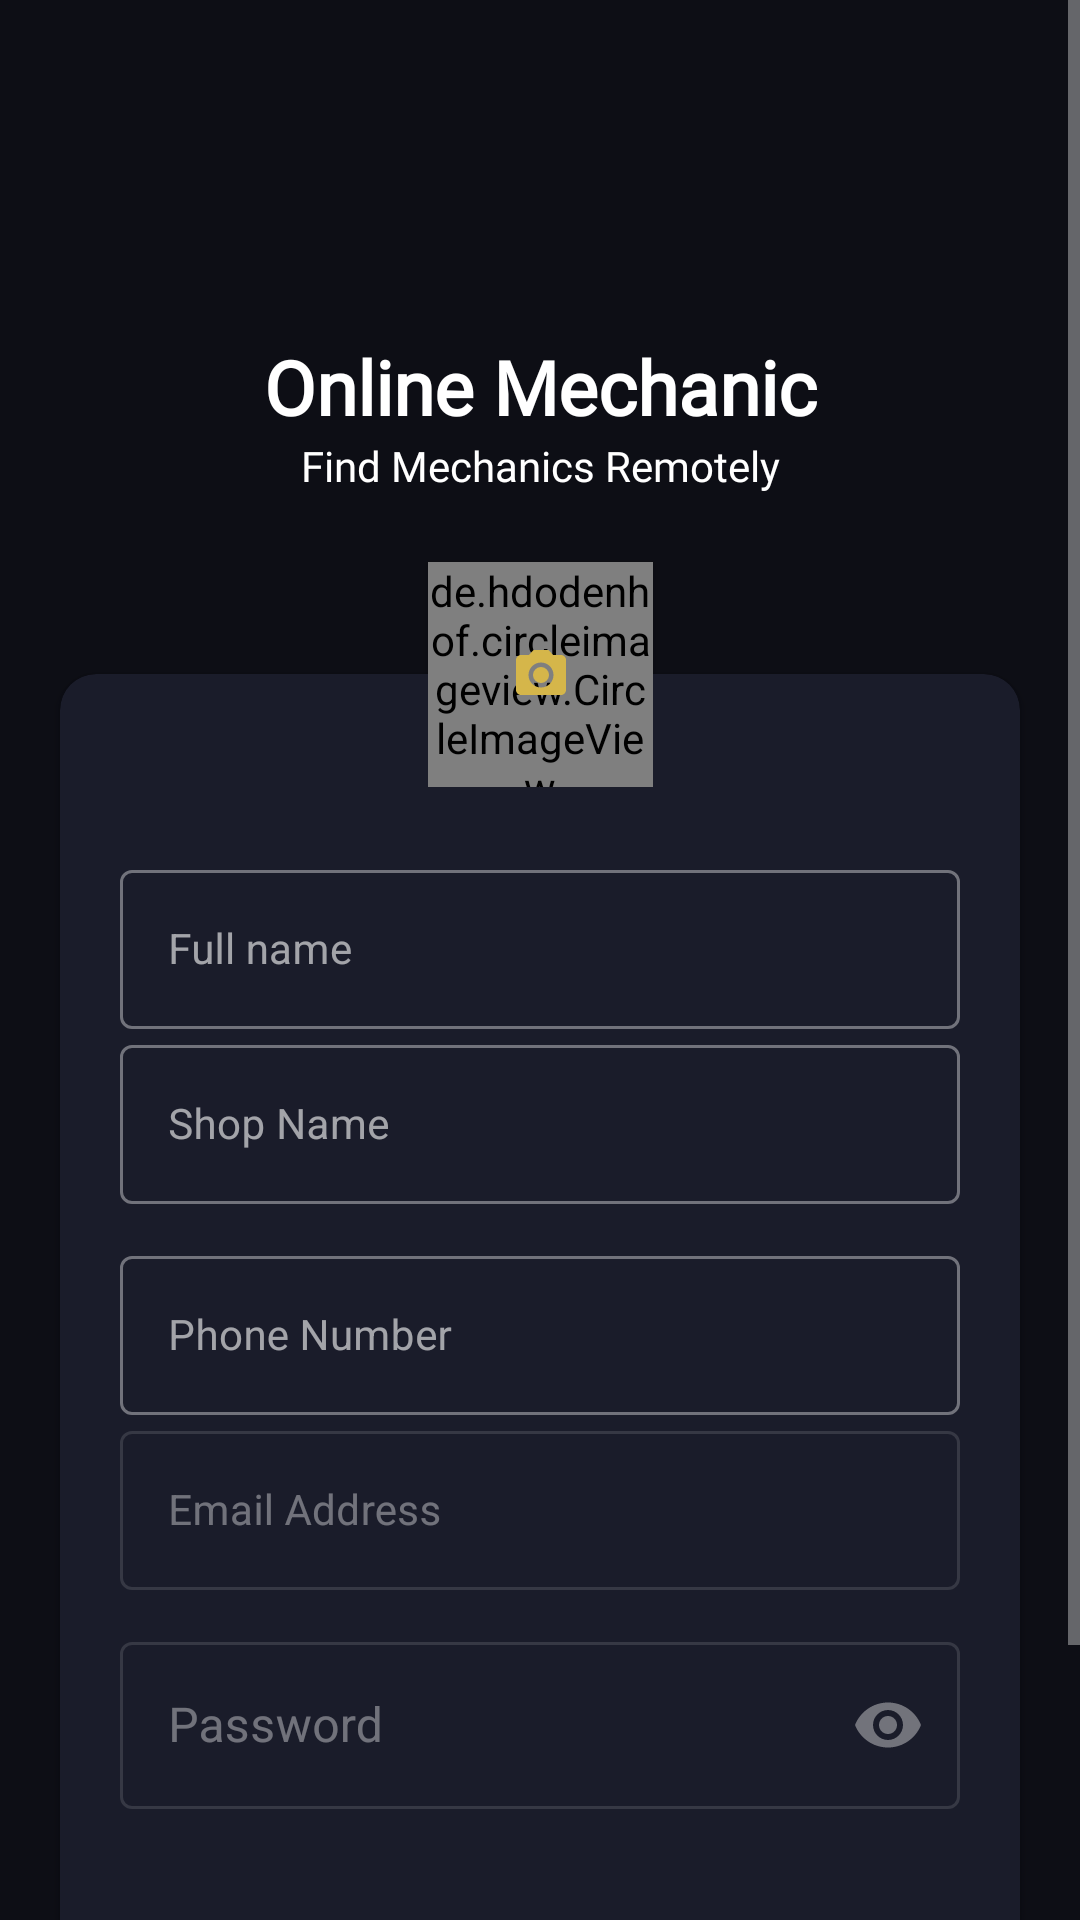

Here is an Android app screen rendered from its layout file. Give the layout XML and the strings, colors and styles it references.
<!-- AndroidManifest.xml: application theme Theme.OnlineMachenic -->
<!-- res/layout/activity_edit_mechanic_profile.xml -->
<?xml version="1.0" encoding="utf-8"?>
<ScrollView xmlns:android="http://schemas.android.com/apk/res/android"
    xmlns:app="http://schemas.android.com/apk/res-auto"
    xmlns:tools="http://schemas.android.com/tools"
    android:layout_width="match_parent"
    android:layout_height="match_parent"
    tools:context=".activities.mechanic.EditProfileActivity">

    <androidx.constraintlayout.widget.ConstraintLayout
        android:layout_width="match_parent"
        android:layout_height="match_parent"
        android:background="@color/purple_700"
        android:paddingBottom="60dp"
        >

        <androidx.cardview.widget.CardView
            android:id="@+id/cardView"
            android:layout_width="0dp"
            android:layout_height="wrap_content"
            android:layout_marginTop="60dp"
            app:cardBackgroundColor="@color/purple_200"
            app:cardCornerRadius="12dp"
            app:layout_constraintEnd_toStartOf="@+id/guideline2"
            app:layout_constraintStart_toStartOf="@+id/guideline"
            app:layout_constraintTop_toBottomOf="@+id/heading_tv">

            <androidx.constraintlayout.widget.ConstraintLayout
                android:layout_width="match_parent"
                android:layout_height="match_parent">

                <com.google.android.material.textfield.TextInputLayout
                    android:id="@+id/gender_spinner"
                    style="@style/Widget.MaterialComponents.TextInputLayout.OutlinedBox"
                    android:layout_width="0dp"
                    android:layout_height="wrap_content"
                    android:layout_marginTop="12dp"
                    android:hint="Phone Number"
                    app:layout_constraintEnd_toStartOf="@+id/guideline4"
                    app:layout_constraintStart_toStartOf="@+id/guideline3"
                    app:layout_constraintTop_toBottomOf="@+id/email">

                    <com.google.android.material.textfield.TextInputEditText
                        android:id="@+id/edt_phone"
                        android:layout_width="match_parent"
                        android:layout_height="wrap_content"
                        android:clickable="true"
                        android:drawablePadding="12dp"
                        android:inputType="phone"
                        android:textColor="@color/white"
                        android:textSize="14sp" />

                </com.google.android.material.textfield.TextInputLayout>

                <com.google.android.material.textfield.TextInputLayout
                    android:id="@+id/textInputLayout"
                    style="@style/Widget.MaterialComponents.TextInputLayout.OutlinedBox"
                    android:layout_width="0dp"
                    android:layout_height="wrap_content"
                    android:layout_marginTop="60dp"
                    app:layout_constraintEnd_toStartOf="@+id/guideline4"
                    app:layout_constraintStart_toStartOf="@+id/guideline3"
                    app:layout_constraintTop_toTopOf="parent">

                    <com.google.android.material.textfield.TextInputEditText
                        android:id="@+id/edt_full_name"
                        android:layout_width="match_parent"
                        android:layout_height="wrap_content"
                        android:drawablePadding="12dp"
                        android:hint="Full name"
                        android:inputType="textPersonName"
                        android:textColor="@color/white"
                        android:textSize="14sp" />
                </com.google.android.material.textfield.TextInputLayout>

                <com.google.android.material.textfield.TextInputLayout
                    android:id="@+id/email"
                    style="@style/Widget.MaterialComponents.TextInputLayout.OutlinedBox"
                    android:layout_width="0dp"
                    android:layout_height="wrap_content"
                    app:layout_constraintEnd_toStartOf="@+id/guideline4"
                    app:layout_constraintStart_toStartOf="@+id/guideline3"
                    app:layout_constraintTop_toBottomOf="@+id/textInputLayout">

                    <com.google.android.material.textfield.TextInputEditText
                        android:id="@+id/edt_shop_name"
                        android:layout_width="match_parent"
                        android:layout_height="wrap_content"
                        android:clickable="true"
                        android:drawablePadding="12dp"
                        android:hint="Shop Name"
                        android:inputType="textPostalAddress"
                        android:textColor="@color/white"
                        android:textSize="14sp" />
                </com.google.android.material.textfield.TextInputLayout>

                <androidx.constraintlayout.widget.Guideline
                    android:id="@+id/guideline3"
                    android:layout_width="wrap_content"
                    android:layout_height="wrap_content"
                    android:orientation="vertical"
                    app:layout_constraintGuide_begin="20dp" />

                <androidx.constraintlayout.widget.Guideline
                    android:id="@+id/guideline4"
                    android:layout_width="wrap_content"
                    android:layout_height="wrap_content"
                    android:orientation="vertical"
                    app:layout_constraintGuide_end="20dp" />


                <com.google.android.material.textfield.TextInputLayout
                    android:id="@+id/textInputLayout6"
                    style="@style/Widget.MaterialComponents.TextInputLayout.OutlinedBox"
                    android:layout_width="0dp"
                    android:layout_height="wrap_content"
                    android:enabled="false"
                    app:layout_constraintEnd_toStartOf="@+id/guideline4"
                    app:layout_constraintStart_toStartOf="@+id/guideline3"
                    app:layout_constraintTop_toBottomOf="@+id/gender_spinner">

                    <com.google.android.material.textfield.TextInputEditText
                        android:id="@+id/edt_email"
                        android:layout_width="match_parent"
                        android:layout_height="wrap_content"
                        android:drawablePadding="12dp"
                        android:hint="Email Address"
                        android:inputType="textEmailAddress"
                        android:textColor="@color/white"
                        android:textSize="14sp" />
                </com.google.android.material.textfield.TextInputLayout>

                <com.google.android.material.textfield.TextInputLayout
                    android:id="@+id/textInputLayout4"
                    style="@style/Widget.MaterialComponents.TextInputLayout.OutlinedBox"
                    android:layout_width="0dp"
                    android:layout_height="wrap_content"
                    android:layout_marginTop="12dp"
                    app:endIconMode="password_toggle"
                    android:layout_marginBottom="60dp"
                    android:enabled="false"
                    app:layout_constraintBottom_toBottomOf="parent"
                    app:layout_constraintEnd_toStartOf="@+id/guideline4"
                    app:layout_constraintStart_toStartOf="@+id/guideline3"
                    app:layout_constraintTop_toBottomOf="@id/textInputLayout6">

                    <com.google.android.material.textfield.TextInputEditText
                        android:id="@+id/edt_password"
                        android:layout_width="match_parent"
                        android:layout_height="wrap_content"
                        android:hint="Password"
                        android:inputType="textPassword" />
                </com.google.android.material.textfield.TextInputLayout>

            </androidx.constraintlayout.widget.ConstraintLayout>
        </androidx.cardview.widget.CardView>

        <com.google.android.material.button.MaterialButton
            android:id="@+id/btn_signup"
            android:layout_width="0dp"
            android:layout_height="wrap_content"
            android:layout_marginStart="40dp"
            android:layout_marginEnd="40dp"
            android:backgroundTint="@color/purple_500"
            android:text="Update Profile"
            android:textColor="@color/purple_200"
            android:textStyle="bold"
            android:onClick="updateProfile"
            app:layout_constraintBottom_toBottomOf="@+id/cardView"
            app:layout_constraintEnd_toEndOf="@+id/cardView"
            app:layout_constraintStart_toStartOf="@+id/cardView"
            app:layout_constraintTop_toBottomOf="@+id/cardView" />

        <ImageView
            android:id="@+id/imageView48"
            android:layout_width="wrap_content"
            android:layout_height="wrap_content"
            android:elevation="4dp"
            app:layout_constraintBottom_toBottomOf="@+id/user_profile"
            app:layout_constraintEnd_toEndOf="@+id/user_profile"
            app:layout_constraintStart_toStartOf="@+id/user_profile"
            app:layout_constraintTop_toTopOf="@+id/user_profile"
            app:srcCompat="@drawable/ic_photo_camera"
            app:tint="@color/purple_500" />

        <de.hdodenhof.circleimageview.CircleImageView
            android:id="@+id/user_profile"
            android:layout_width="75dp"
            android:layout_height="75dp"
            android:background="@drawable/ic_circle"
            android:clickable="true"
            android:elevation="2dp"
            app:layout_constraintBottom_toTopOf="@+id/cardView"
            app:layout_constraintEnd_toEndOf="@+id/cardView"
            app:layout_constraintStart_toStartOf="@+id/cardView"
            app:layout_constraintTop_toTopOf="@+id/cardView" />

        <androidx.constraintlayout.widget.Guideline
            android:id="@+id/guideline"
            android:layout_width="wrap_content"
            android:layout_height="wrap_content"
            android:orientation="vertical"
            app:layout_constraintGuide_begin="20dp" />

        <androidx.constraintlayout.widget.Guideline
            android:id="@+id/guideline2"
            android:layout_width="wrap_content"
            android:layout_height="wrap_content"
            android:orientation="vertical"
            app:layout_constraintGuide_end="20dp" />

        <include
            android:id="@+id/heading_tv"
            layout="@layout/header"
            android:layout_width="match_parent"
            android:layout_height="wrap_content"
            android:layout_marginTop="32dp"
            android:textColor="@color/white"
            android:textSize="16sp"
            android:textStyle="bold"
            app:layout_constraintEnd_toStartOf="@+id/guideline2"
            app:layout_constraintStart_toStartOf="@+id/guideline"
            app:layout_constraintTop_toTopOf="parent" />

        <ProgressBar
            android:id="@+id/progress_bar"
            android:layout_width="0dp"
            android:layout_height="0dp"
            android:elevation="2dp"
            android:indeterminateTint="@color/black"
            android:visibility="gone"
            app:layout_constraintBottom_toBottomOf="@+id/user_profile"
            app:layout_constraintEnd_toEndOf="@+id/user_profile"
            app:layout_constraintStart_toStartOf="@+id/user_profile"
            app:layout_constraintTop_toTopOf="@+id/user_profile" />

    </androidx.constraintlayout.widget.ConstraintLayout>
</ScrollView>
<!-- res/layout/header.xml (included above) -->
<?xml version="1.0" encoding="utf-8"?>
<LinearLayout android:id="@+id/linearLayout"
    android:layout_width="match_parent"
    android:layout_height="wrap_content"
    android:gravity="center"
    android:layout_gravity="center"
    android:orientation="horizontal"
    xmlns:android="http://schemas.android.com/apk/res/android"
    xmlns:app="http://schemas.android.com/apk/res-auto">


    <LinearLayout

        android:layout_width="0dp"
        android:layout_height="match_parent"
        android:layout_weight="1"
        android:gravity="center_vertical"
        android:orientation="vertical">


        <ImageView
            android:layout_margin="10dp"
            android:layout_gravity="center"
            android:layout_width="60dp"
            android:layout_height="60dp"
            android:src="@drawable/ic_bag"
            />

        <TextView
            android:gravity="center"
            android:layout_width="match_parent"
            android:layout_height="wrap_content"
            android:fontFamily="@font/exo2_bold"
            android:text="@string/app_name"
            android:textColor="#FFFFFF"
            android:textSize="25sp"
            android:textStyle="bold" />


        <TextView
            android:gravity="center"
            android:layout_width="match_parent"
            android:layout_height="wrap_content"
            android:fontFamily="@font/exo2_bold"
            android:text="@string/app_description"
            android:textColor="@color/white" />

    </LinearLayout>

</LinearLayout>
<!-- resources referenced by this layout -->
<resources>
  <color name="black">#FF000000</color>
  <color name="purple_200">#1A1C2A</color>
  <color name="purple_500">#D5B64A</color>
  <color name="purple_700">#0D0E15</color>
  <color name="white">#FFFFFFFF</color>
  <!-- drawable ic_circle (drawable) -->
  <vector xmlns:android="http://schemas.android.com/apk/res/android"
      android:width="120dp"
      android:height="120dp"
      android:viewportWidth="60"
      android:viewportHeight="60">
      <path
          android:pathData="M30,30m-30,0a30,30 0,1 1,60 0a30,30 0,1 1,-60 0"
          android:fillColor="@color/lite_grey"/>
  </vector>
  <!-- drawable ic_photo_camera (drawable) -->
  <vector xmlns:android="http://schemas.android.com/apk/res/android"
      android:width="20dp"
      android:height="20dp"
      android:viewportWidth="24.0"
      android:viewportHeight="24.0">
      <path
          android:fillColor="@color/white"
          android:pathData="M12,12m-3.2,0a3.2,3.2 0,1 1,6.4 0a3.2,3.2 0,1 1,-6.4 0"/>
      <path
          android:fillColor="@color/white"
          android:pathData="M9,2L7.17,4L4,4c-1.1,0 -2,0.9 -2,2v12c0,1.1 0.9,2 2,2h16c1.1,0 2,-0.9 2,-2L22,6c0,-1.1 -0.9,-2 -2,-2h-3.17L15,2L9,2zM12,17c-2.76,0 -5,-2.24 -5,-5s2.24,-5 5,-5 5,2.24 5,5 -2.24,5 -5,5z"/>
  </vector>
  <string name="app_description">Find Mechanics Remotely</string>
  <string name="app_name">Online Mechanic</string>
  <style name="Theme.OnlineMachenic" parent="Theme.MaterialComponents.NoActionBar">
          
          <item name="colorPrimary">@color/purple_500</item>
          <item name="colorPrimaryVariant">@color/purple_700</item>
          <item name="colorOnPrimary">@color/white</item>
          
          <item name="colorSecondary">@color/teal_200</item>
          <item name="colorSecondaryVariant">@color/teal_700</item>
          <item name="colorOnSecondary">@color/black</item>
          
          <item name="android:statusBarColor" tools:targetApi="l">?attr/colorPrimaryVariant</item>
          
      </style>
  <color name="lite_grey">#ddd</color>
  <color name="teal_200">#D5B64A</color>
  <color name="teal_700">#D5B64A</color>
</resources>
